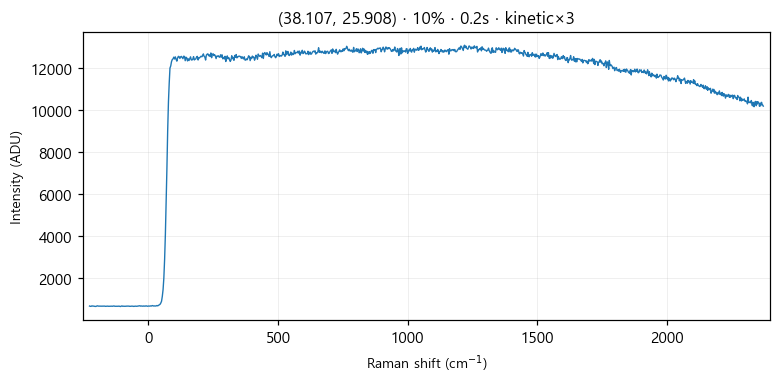

Data behind this chart, as committed beside it:
# laser_power_pct, 10
# exposure_time, 0.2
# mode, kinetic
frame_index, pixel, intensity
0, 0, 690
0, 1, 676
0, 2, 678
0, 3, 698
0, 4, 688
0, 5, 688
0, 6, 678
0, 7, 673
0, 8, 672
0, 9, 689
0, 10, 700
0, 11, 687
0, 12, 685
0, 13, 688
0, 14, 682
0, 15, 684
0, 16, 685
0, 17, 685
0, 18, 685
0, 19, 687
0, 20, 677
0, 21, 682
0, 22, 683
0, 23, 686
0, 24, 678
0, 25, 680
0, 26, 679
0, 27, 688
0, 28, 684
0, 29, 679
0, 30, 690
0, 31, 693
0, 32, 679
0, 33, 679
0, 34, 682
0, 35, 681
0, 36, 680
0, 37, 685
0, 38, 680
0, 39, 667
0, 40, 682
0, 41, 697
0, 42, 678
0, 43, 684
0, 44, 678
0, 45, 682
0, 46, 679
0, 47, 687
0, 48, 686
0, 49, 681
0, 50, 686
0, 51, 677
0, 52, 678
0, 53, 685
0, 54, 684
0, 55, 683
0, 56, 673
... 967 more rows
